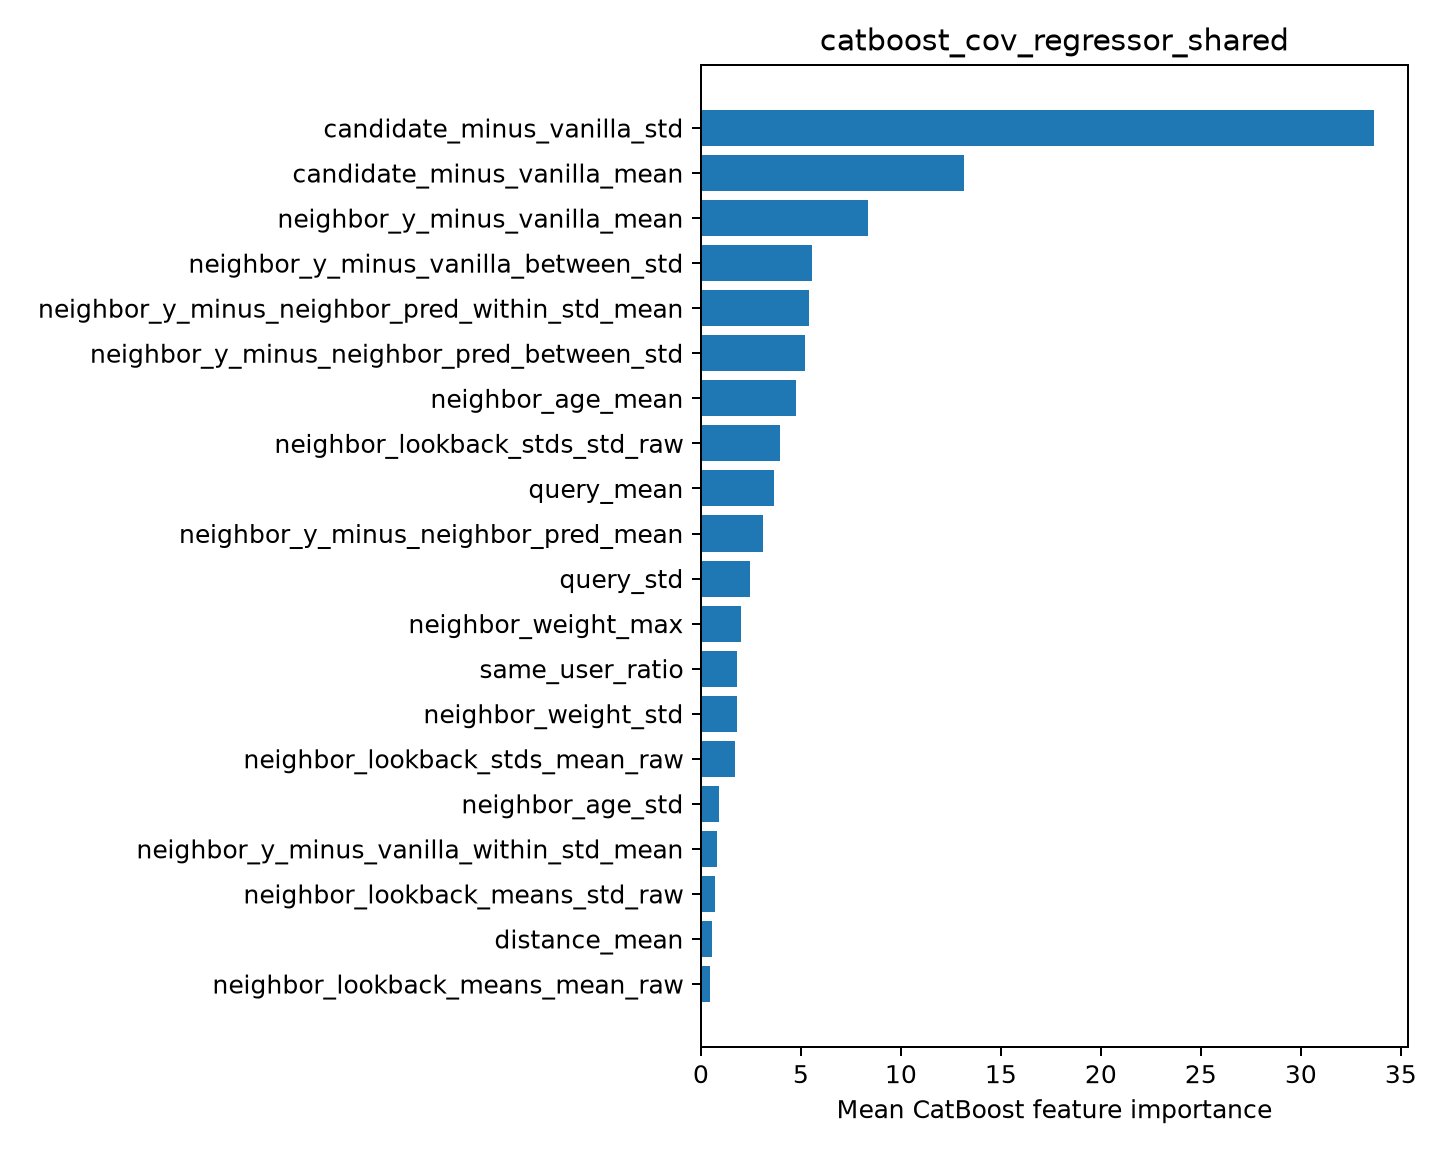

Source data for this figure (header and first rows):
feature, importance
candidate_minus_vanilla_std, 33.66
candidate_minus_vanilla_mean, 13.13
neighbor_y_minus_vanilla_mean, 8.36
neighbor_y_minus_vanilla_between_std, 5.573
neighbor_y_minus_neighbor_pred_within_st…, 5.421
neighbor_y_minus_neighbor_pred_between_s…, 5.224
neighbor_age_mean, 4.739
neighbor_lookback_stds_std_raw, 3.953
query_mean, 3.661
neighbor_y_minus_neighbor_pred_mean, 3.121
query_std, 2.433
neighbor_weight_max, 1.981
same_user_ratio, 1.823
neighbor_weight_std, 1.797
neighbor_lookback_stds_mean_raw, 1.682
neighbor_age_std, 0.914
neighbor_y_minus_vanilla_within_std_mean, 0.8238
neighbor_lookback_means_std_raw, 0.6784
distance_mean, 0.5705
neighbor_lookback_means_mean_raw, 0.4495
